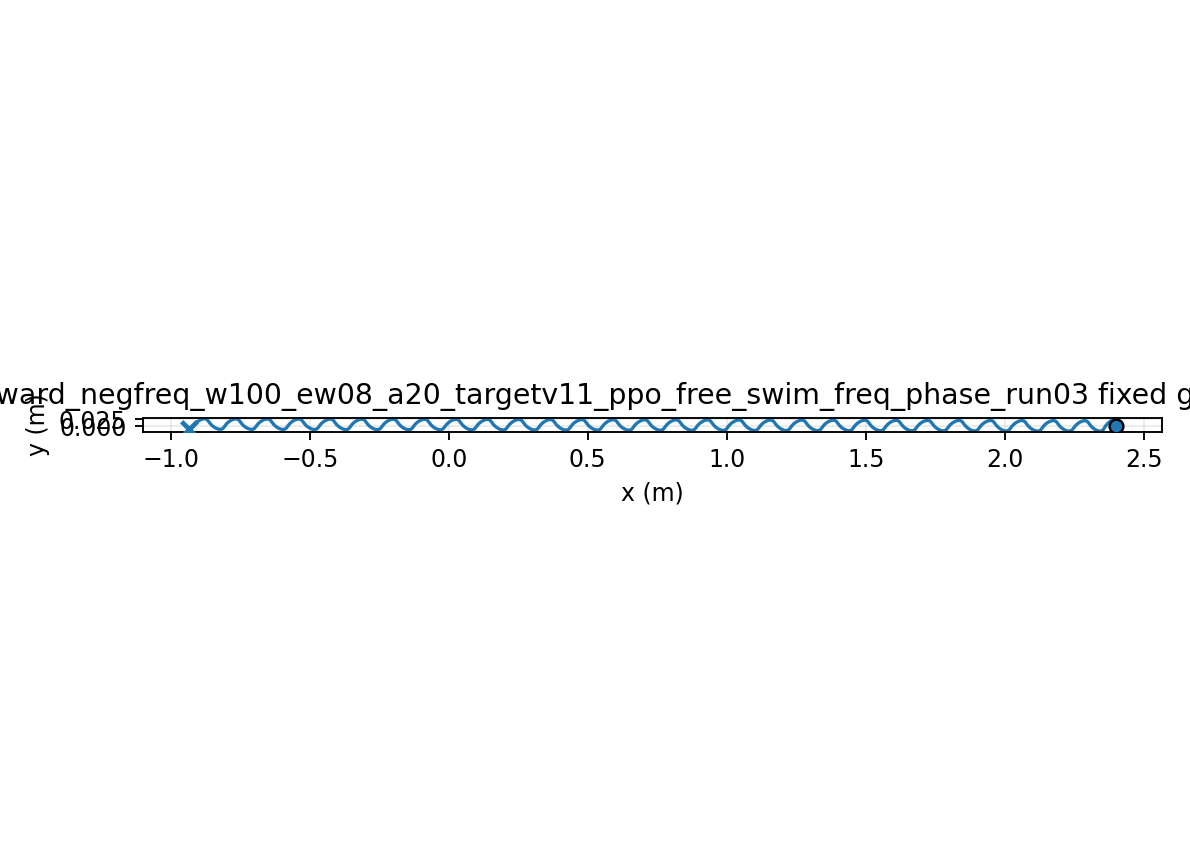

The table this chart was drawn from, first rows:
time, x, y, yaw
1.000000000000000021e-03, 2.399999999780046966e+00, -5.426137380193374327e-06, 5.160674465209881979e-05
2.000000000000000042e-03, 2.399999995879747772e+00, -2.159285761232920819e-05, 2.045812712472593661e-04
3.000000000000000062e-03, 2.399999980834114144e+00, -4.820493873813891383e-05, 4.560483717349041654e-04
4.000000000000000083e-03, 2.399999941890713639e+00, -8.498160687647748901e-05, 8.030285851125392674e-04
5.000000000000000104e-03, 2.399999861997978101e+00, -1.316339848638770071e-04, 1.242445572671578135e-03
6.000000000000000125e-03, 2.399999720298321648e+00, -1.878656242488285777e-04, 1.771133491889712161e-03
7.000000000000000146e-03, 2.399999492627060693e+00, -2.533730254293820039e-04, 2.385844355852524343e-03
8.000000000000000167e-03, 2.399999152015462656e+00, -3.278461480765160196e-04, 3.083255367547456469e-03
9.000000000000001055e-03, 2.399998669194648659e+00, -4.109689138762639971e-04, 3.859976217057701445e-03
1.000000000000000194e-02, 2.399998013093600058e+00, -5.024197035354838192e-04, 4.712556329958566236e-03
1.100000000000000283e-02, 2.399997151327882605e+00, -6.018718497360908692e-04, 5.637492055653823587e-03
1.200000000000000372e-02, 2.399996050675651915e+00, -7.089941275381095309e-04, 6.631233784461703328e-03
1.300000000000000461e-02, 2.399994677536756438e+00, -8.234512434955321147e-04, 7.690192982411495244e-03
1.400000000000000550e-02, 2.399992998368288610e+00, -9.449043244562638222e-04, 8.810749132737633049e-03
1.500000000000000638e-02, 2.399990980102009175e+00, -1.073011406990398431e-03, 9.989256573665538860e-03
1.600000000000000727e-02, 2.399988590537072142e+00, -1.207427927956084002e-03, 1.122205122212225487e-02
1.700000000000000816e-02, 2.399985798707734208e+00, -1.347807216596830227e-03, 1.250545717306696461e-02
1.800000000000000905e-02, 2.399982575221054848e+00, -1.493800988236593241e-03, 1.383579316468734090e-02
1.900000000000000994e-02, 2.399978892565468591e+00, -1.645059839525120360e-03, 1.520937889999214240e-02
2.000000000000001082e-02, 2.399974725388861696e+00, -1.801233744943786519e-03, 1.662254121572723925e-02
2.100000000000001171e-02, 2.399970050745458661e+00, -1.961972554102575650e-03, 1.807162008998514785e-02
2.200000000000001260e-02, 2.399964848311124221e+00, -2.126926489189773228e-03, 1.955297448036688243e-02
2.300000000000001349e-02, 2.399959100566971149e+00, -2.295746641782447917e-03, 2.106298798508749945e-02
2.400000000000001438e-02, 2.399952792951435931e+00, -2.468085468092351409e-03, 2.259807431998937105e-02
2.500000000000001527e-02, 2.399945913981226031e+00, -2.643597281607013016e-03, 2.415468260503519232e-02
2.600000000000001615e-02, 2.399938455341779520e+00, -2.821938741990381860e-03, 2.572930245448944858e-02
2.700000000000001704e-02, 2.399930411948078213e+00, -3.002769339028654727e-03, 2.731846886565544863e-02
2.800000000000001793e-02, 2.399921781976835700e+00, -3.185751870354247561e-03, 2.891876690170706865e-02
2.900000000000001882e-02, 2.399912566871264197e+00, -3.370552911637070270e-03, 3.052683616483173323e-02
3.000000000000001971e-02, 2.399902771319736949e+00, -3.556843277916110768e-03, 3.213937505657592231e-02
3.100000000000002059e-02, 2.399892403209813008e+00, -3.744298474738450011e-03, 3.375314482294831248e-02
3.200000000000002148e-02, 2.399881473559172917e+00, -3.932599137787207155e-03, 3.536497338248177635e-02
3.300000000000002237e-02, 2.399869996425113339e+00, -4.121431459707003420e-03, 3.697175893607700797e-02
3.400000000000002326e-02, 2.399857988794302344e+00, -4.310487602878332325e-03, 3.857047335804251326e-02
3.500000000000002415e-02, 2.399845470454567309e+00, -4.499466096944571003e-03, 4.015816536830368877e-02
3.600000000000002504e-02, 2.399832463850521513e+00, -4.688072219963923537e-03, 4.173196348627498942e-02
3.700000000000002592e-02, 2.399818993924871080e+00, -4.876018362129752592e-03, 4.328907876737232013e-02
3.800000000000002681e-02, 2.399805087947292304e+00, -5.063024371089519526e-03, 4.482680732358807624e-02
3.900000000000002770e-02, 2.399790775332780512e+00, -5.248817877979761182e-03, 4.634253262996018002e-02
4.000000000000002859e-02, 2.399776087451458206e+00, -5.433134603392619777e-03, 4.783372761914203575e-02
4.100000000000002948e-02, 2.399761057431900380e+00, -5.615718642587752552e-03, 4.929795656662574327e-02
4.200000000000003036e-02, 2.399745719960225898e+00, -5.796322729367975324e-03, 5.073287676948508296e-02
4.300000000000003125e-02, 2.399730111077560846e+00, -5.974708478143575530e-03, 5.213624002177488781e-02
4.400000000000003214e-02, 2.399714267979261351e+00, -6.150646603824083680e-03, 5.350589388990122097e-02
4.500000000000003303e-02, 2.399698228821072643e+00, -6.323917119300359602e-03, 5.483978279122889155e-02
4.600000000000003392e-02, 2.399682032541861965e+00, -6.494309510438112110e-03, 5.613594887862726618e-02
4.700000000000003481e-02, 2.399665718724540042e+00, -6.661622888739893167e-03, 5.739253273229148050e-02
4.800000000000003569e-02, 2.399649327245037433e+00, -6.825666178640998893e-03, 5.860777082442120839e-02
4.900000000000003658e-02, 2.399632898896147726e+00, -6.986258152585300696e-03, 5.977999810691044663e-02
5.000000000000003747e-02, 2.399616475556177964e+00, -7.143227505633231722e-03, 6.090765290865012005e-02
5.100000000000003836e-02, 2.399600096720066578e+00, -7.296412818279307544e-03, 6.198927817242304295e-02
5.200000000000003925e-02, 2.399583800064371442e+00, -7.445662707084632626e-03, 6.302351740051356788e-02
5.300000000000004013e-02, 2.399567621339508072e+00, -7.590835905155302044e-03, 6.400910752275568161e-02
5.400000000000004102e-02, 2.399551597111511114e+00, -7.731801256179060555e-03, 6.494488167058456995e-02
5.500000000000004191e-02, 2.399535763432875335e+00, -7.868437653019033640e-03, 6.582977406288242905e-02
5.600000000000004280e-02, 2.399520155306616331e+00, -8.000633947895963161e-03, 6.666281670680672400e-02
5.700000000000004369e-02, 2.399504806427793291e+00, -8.128288948943962478e-03, 6.744313808251815867e-02
5.800000000000004458e-02, 2.399489748983368198e+00, -8.251311330042254699e-03, 6.816996207600989344e-02
5.900000000000004546e-02, 2.399475013467205375e+00, -8.369619533748984264e-03, 6.884260671081862681e-02
6.000000000000004635e-02, 2.399460628521185690e+00, -8.483141658056636558e-03, 6.946048271168575594e-02
... 29,940 more rows
